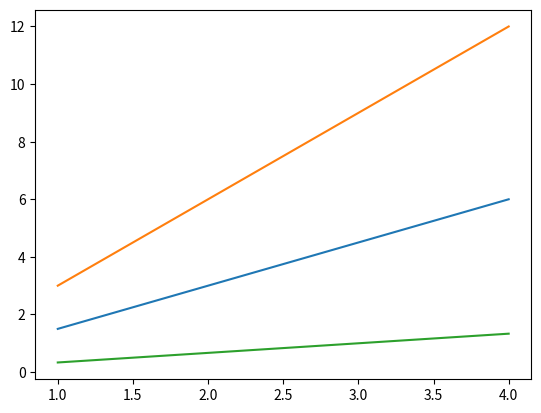

Source code (Python):
import matplotlib.pyplot as plt
x = range(1, 5)
plt.plot(x, [xi*1.5 for xi in x])
plt.plot(x, [xi*3.0 for xi in x])
plt.plot(x, [xi/3.0 for xi in x])
#floating values to avoid typecasting
plt.show()

"""
The multiline plot is possible because, by default, the 
hold
 property is enabled 
(consider it as a declaration to preserve all the plotted lines on the current figure 
instead of replacing them at every 
plot()
 call).
"""